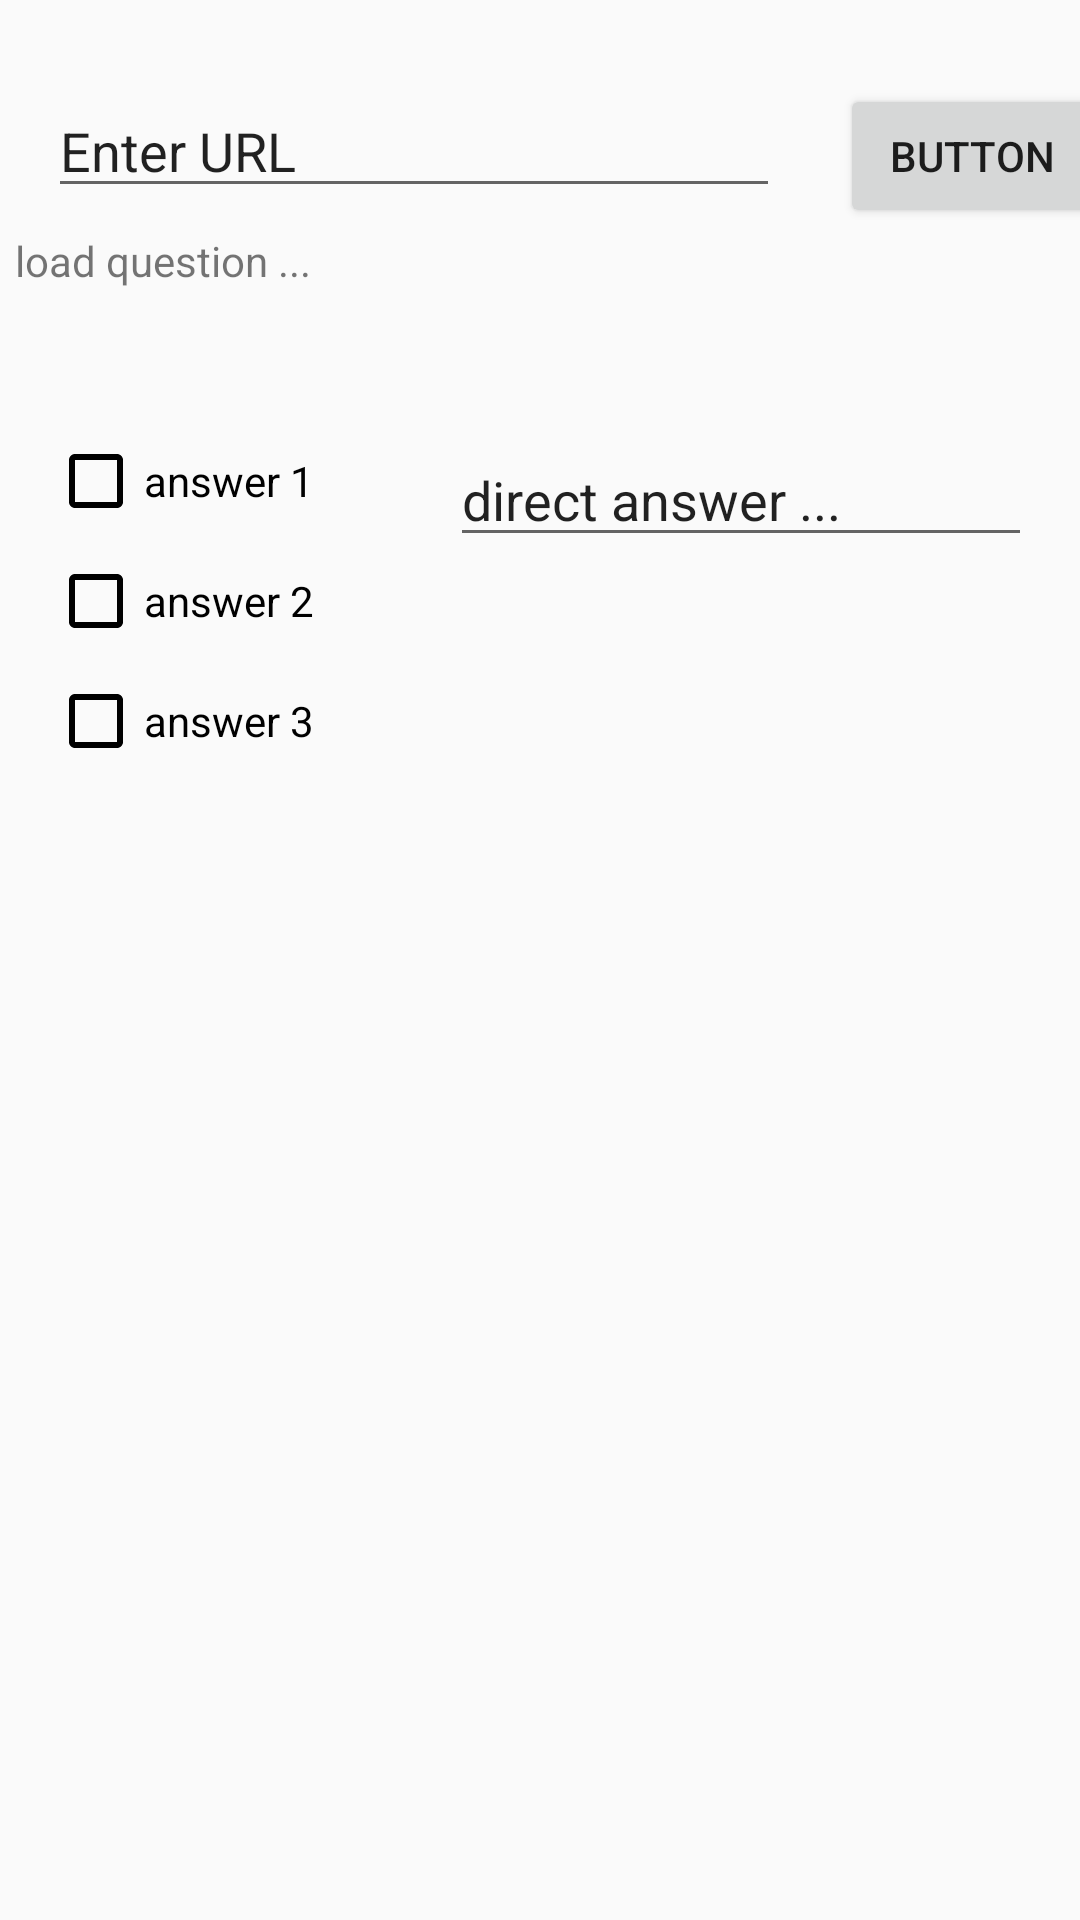

Write the Android layout XML for this screen, with the resource values it uses.
<!-- AndroidManifest.xml: application theme AppTheme -->
<!-- res/layout/activity_main.xml -->
<?xml version="1.0" encoding="utf-8"?>
<android.support.constraint.ConstraintLayout xmlns:android="http://schemas.android.com/apk/res/android"
    xmlns:app="http://schemas.android.com/apk/res-auto"
    xmlns:tools="http://schemas.android.com/tools"
    android:layout_width="match_parent"
    android:layout_height="match_parent"
    tools:context="de.preisfrieden.wiquizpedia.MainActivity">

    <EditText
        android:id="@+id/url_et"
        android:layout_width="244dp"
        android:layout_height="wrap_content"
        android:layout_marginStart="16dp"
        android:layout_marginTop="28dp"
        android:ems="10"
        android:inputType="textUri"
        android:text="@string/url_et_message"
        app:layout_constraintStart_toStartOf="parent"
        app:layout_constraintTop_toTopOf="parent" />

    <Button
        android:id="@+id/button"
        android:layout_width="wrap_content"
        android:layout_height="wrap_content"
        android:layout_marginEnd="8dp"
        android:layout_marginStart="20dp"
        android:layout_marginTop="28dp"
        android:onClick="setURL"
        android:text="@string/button"
        app:layout_constraintEnd_toEndOf="parent"
        app:layout_constraintHorizontal_bias="0.0"
        app:layout_constraintStart_toEndOf="@+id/url_et"
        app:layout_constraintTop_toTopOf="parent" />

    <TextView
        android:id="@+id/tv_question"
        android:layout_width="350dp"
        android:layout_height="59dp"
        android:layout_marginEnd="8dp"
        android:layout_marginStart="8dp"
        android:layout_marginTop="8dp"
        android:scrollHorizontally="false"
        android:scrollbarAlwaysDrawHorizontalTrack="true"
        android:scrollbarAlwaysDrawVerticalTrack="true"
        android:scrollbars="vertical"
        android:text="@string/textview_message"
        app:layout_constraintEnd_toEndOf="parent"
        app:layout_constraintStart_toStartOf="parent"
        app:layout_constraintTop_toBottomOf="@+id/url_et" />

    <EditText
        android:id="@+id/et_answer"
        android:layout_width="194dp"
        android:layout_height="0dp"
        android:layout_marginEnd="16dp"
        android:layout_marginTop="8dp"
        android:ems="10"
        android:inputType="textPersonName"
        android:text="@string/et_answer_message"
        app:layout_constraintEnd_toEndOf="parent"
        app:layout_constraintTop_toBottomOf="@+id/tv_question" />

    <CheckBox
        android:id="@+id/cb_answer_1"
        android:layout_width="144dp"
        android:layout_height="wrap_content"
        android:layout_marginStart="16dp"
        android:layout_marginTop="8dp"
        android:buttonTint="@android:color/black"
        android:text="@string/cb_answer_1_message"
        app:layout_constraintStart_toStartOf="parent"
        app:layout_constraintTop_toBottomOf="@+id/tv_question" />

    <CheckBox
        android:id="@+id/cb_answer_2"
        android:layout_width="144dp"
        android:layout_height="wrap_content"
        android:layout_marginStart="16dp"
        android:layout_marginTop="8dp"
        android:buttonTint="@android:color/background_dark"
        android:text="@string/cb_answer_2_message"
        app:layout_constraintStart_toStartOf="parent"
        app:layout_constraintTop_toBottomOf="@+id/cb_answer_1" />

    <CheckBox
        android:id="@+id/cb_answer_3"
        android:layout_width="144dp"
        android:layout_height="wrap_content"
        android:layout_marginStart="16dp"
        android:layout_marginTop="8dp"
        android:buttonTint="@android:color/background_dark"
        android:text="@string/cb_answer_3_message"
        app:layout_constraintStart_toStartOf="parent"
        app:layout_constraintTop_toBottomOf="@+id/cb_answer_2" />

    <ImageView
        android:id="@+id/imageView"
        android:layout_width="192dp"
        android:layout_height="189dp"
        android:layout_marginBottom="8dp"
        android:layout_marginEnd="16dp"
        android:layout_marginTop="8dp"
        android:scaleType="fitCenter"
        app:layout_constraintBottom_toBottomOf="parent"
        app:layout_constraintEnd_toEndOf="parent"
        app:layout_constraintTop_toBottomOf="@+id/et_answer"
        app:layout_constraintVertical_bias="0.018"
        app:srcCompat="@android:color/transparent" />

</android.support.constraint.ConstraintLayout>
<!-- resources referenced by this layout -->
<resources>
  <string name="button">Button</string>
  <string name="cb_answer_1_message">answer 1</string>
  <string name="cb_answer_2_message">answer 2</string>
  <string name="cb_answer_3_message">answer 3</string>
  <string name="et_answer_message">direct answer ...</string>
  <string name="textview_message">load question ...</string>
  <string name="url_et_message">Enter URL</string>
  <style name="AppTheme" parent="Theme.AppCompat.Light.DarkActionBar">
          
          <item name="colorPrimary">@color/colorPrimary</item>
          <item name="colorPrimaryDark">@color/colorPrimaryDark</item>
          <item name="colorAccent">#CCCCCC</item>
      </style>
  <color name="colorPrimary">#3f51b5</color>
  <color name="colorPrimaryDark">#303F9F</color>
</resources>
